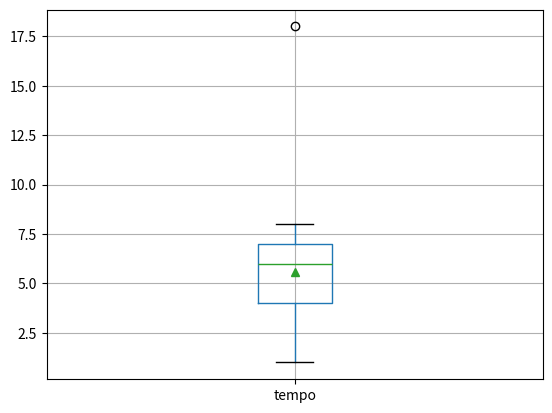

Source code (Python):
# P35: IQR + Boxplot
# Em um boxplot, Q1 e Q3 representam,
# respectivamente, a linha inferior e a linha superior da caixa
# retangular, enquanto Q2 é a reta através da caixa. Os whiskers (as
# duas linhas fora da caixa) marcam os valores mais extremos
# compreendidos entre 1,5 x IQR abaixo do primeiro quartil e acima
# do terceiro quartil. Os casos fora dessa faixa são considerados
# outliers e são plotados individualmente, fora dos whiskers. Veja que
# é isto que acontece com o valor 18 do conjunto de dados (trata-se
# da bolinha branca localizada bem no topo do gráfico).

import pandas as pd
import matplotlib.pyplot as plt

df = pd.DataFrame({
    "tempo": [4, 5, 1, 7, 7, 8, 6, 6, 5,
              2, 5, 8, 7, 1, 6, 3, 4, 8,
              5, 7, 4, 6, 3, 6, 2, 6, 18]
})
boxplot = df.boxplot(column=['tempo'],
                     showmeans=True)

plt.show()
